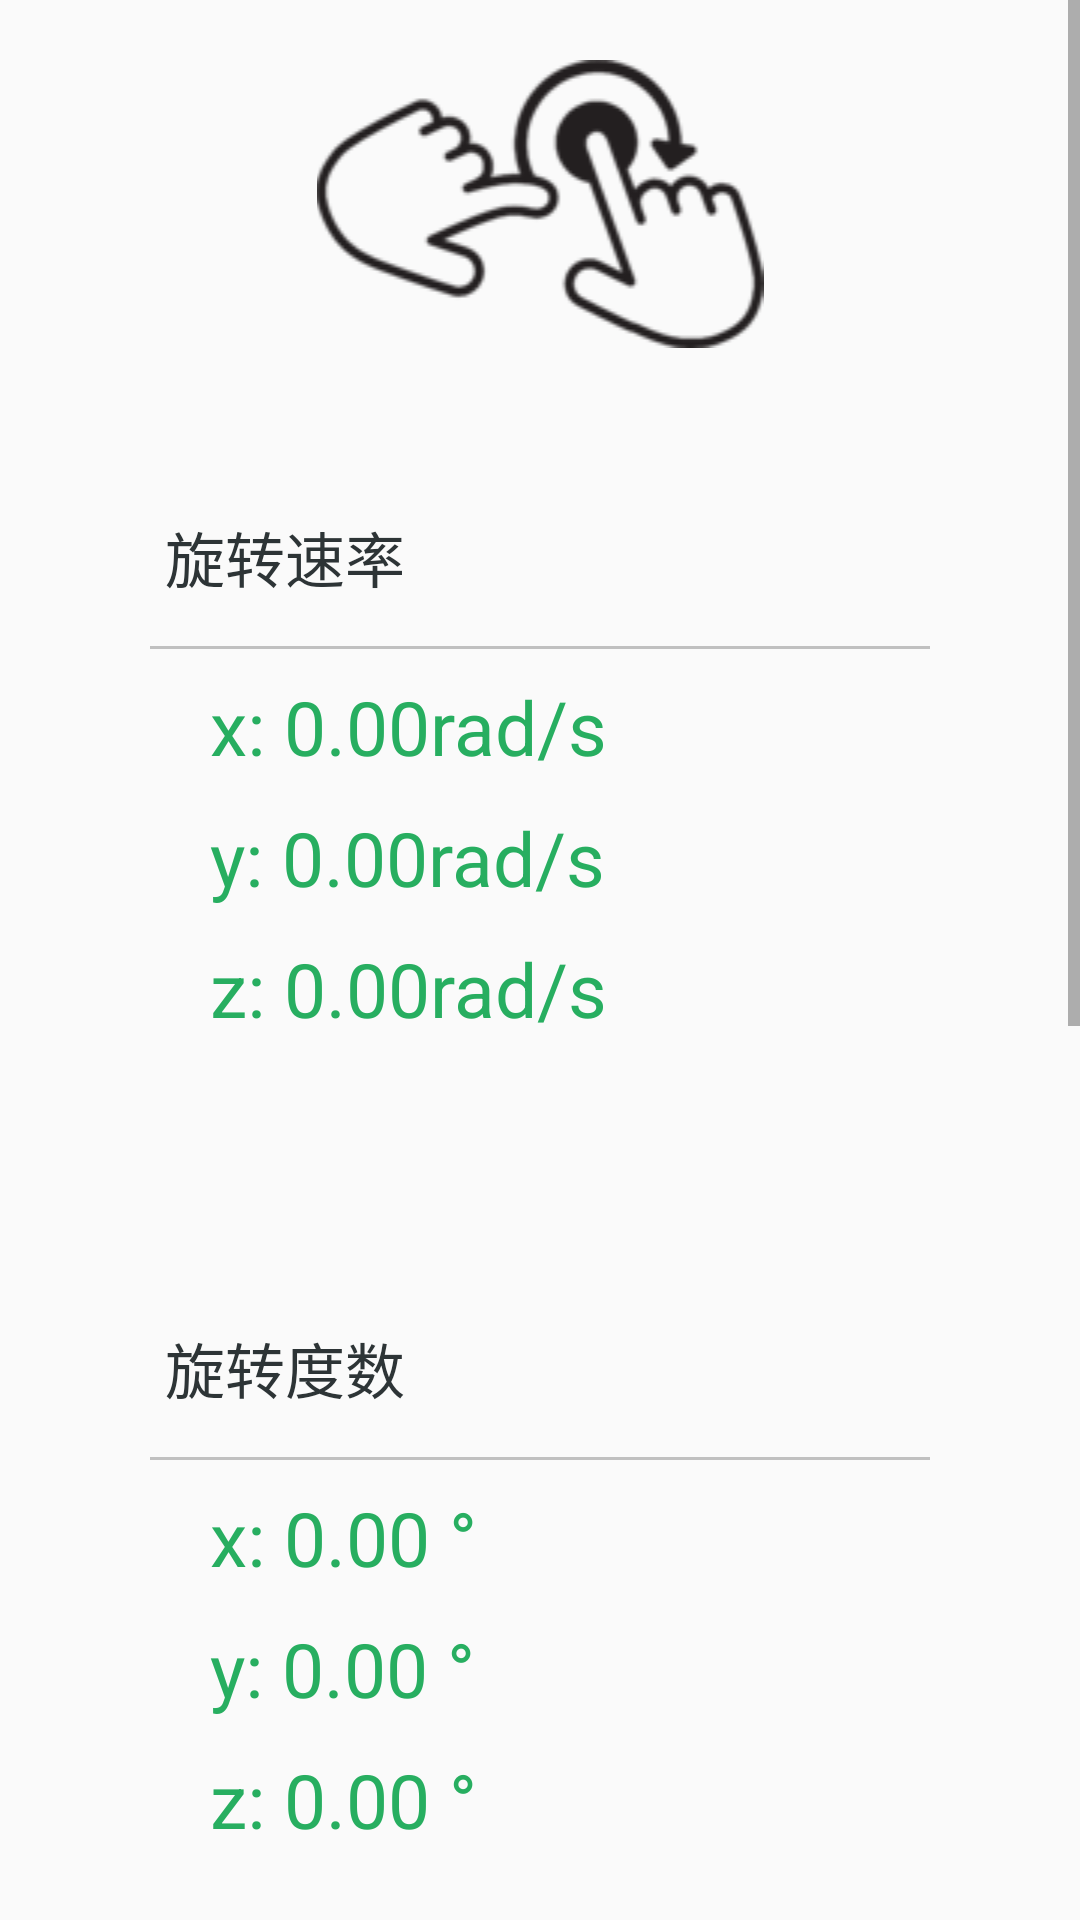

Write the Android layout XML for this screen, with the resource values it uses.
<!-- AndroidManifest.xml: application theme AppTheme -->
<!-- res/layout/activity_trend.xml -->
<?xml version="1.0" encoding="utf-8"?>
<ScrollView xmlns:android="http://schemas.android.com/apk/res/android"
    xmlns:app="http://schemas.android.com/apk/res-auto"
    xmlns:tools="http://schemas.android.com/tools"
    android:layout_width="match_parent"
    android:layout_height="match_parent"
    tools:context=".MainActivity"
    android:orientation="vertical">

    <LinearLayout
        android:layout_width="match_parent"
        android:layout_height="match_parent"
        android:orientation="vertical">

        <ImageView
            android:layout_width="match_parent"
            android:layout_height="match_parent"
            android:layout_gravity="center"
            android:layout_marginTop="20dp"
            android:src="@drawable/rotate"/>

        
        <LinearLayout
            android:orientation="vertical"
            android:layout_width="match_parent"
            android:layout_height="wrap_content"
            android:layout_margin="20dp"
            android:padding="20dp"
            android:background="@drawable/border_shadow">

            <TextView
                android:layout_width="wrap_content"
                android:layout_height="wrap_content"
                android:layout_margin="15dp"
                android:text="旋转速率"
                android:textColor="#2d3436"
                android:textSize="20sp" />

            <LinearLayout
                android:orientation="vertical"
                android:layout_width="match_parent"
                android:layout_height="wrap_content"
                android:paddingLeft="30dp"
                android:background="@drawable/border_top_black">

                <TextView
                    android:id="@+id/gyroscope_x"
                    android:layout_width="wrap_content"
                    android:layout_height="wrap_content"
                    android:layout_marginTop="10dp"
                    android:text="x: 0.00rad/s"
                    android:textColor="#27ae60"
                    android:textSize="25sp" />

                <TextView
                    android:id="@+id/gyroscope_y"
                    android:layout_width="wrap_content"
                    android:layout_height="wrap_content"
                    android:layout_marginTop="10dp"
                    android:text="y: 0.00rad/s"
                    android:textColor="#27ae60"
                    android:textSize="25sp" />

                <TextView
                    android:id="@+id/gyroscope_z"
                    android:layout_width="wrap_content"
                    android:layout_height="wrap_content"
                    android:layout_marginTop="10dp"
                    android:text="z: 0.00rad/s"
                    android:textColor="#27ae60"
                    android:textSize="25sp" />
            </LinearLayout>

        </LinearLayout>

        
        <LinearLayout
            android:orientation="vertical"
            android:layout_width="match_parent"
            android:layout_height="wrap_content"
            android:layout_marginTop="20dp"
            android:layout_margin="20dp"
            android:padding="20dp"
            android:background="@drawable/border_shadow">

            <TextView
                android:layout_width="wrap_content"
                android:layout_height="wrap_content"
                android:layout_margin="15dp"
                android:text="旋转度数"
                android:textColor="#2d3436"
                android:textSize="20sp" />

            <LinearLayout
                android:orientation="vertical"
                android:layout_width="match_parent"
                android:layout_height="wrap_content"
                android:paddingLeft="30dp"
                android:background="@drawable/border_top_black">

                <TextView
                    android:id="@+id/rotationV_x"
                    android:layout_width="wrap_content"
                    android:layout_height="wrap_content"
                    android:layout_marginTop="10dp"
                    android:text="x: 0.00 °"
                    android:textColor="#27ae60"
                    android:textSize="25sp" />

                <TextView
                    android:id="@+id/rotationV_y"
                    android:layout_width="wrap_content"
                    android:layout_height="wrap_content"
                    android:layout_marginTop="10dp"
                    android:text="y: 0.00 °"
                    android:textColor="#27ae60"
                    android:textSize="25sp" />

                <TextView
                    android:id="@+id/rotationV_z"
                    android:layout_width="wrap_content"
                    android:layout_height="wrap_content"
                    android:layout_marginTop="10dp"
                    android:text="z: 0.00 °"
                    android:textColor="#27ae60"
                    android:textSize="25sp" />
            </LinearLayout>

        </LinearLayout>

        
        <LinearLayout
            android:orientation="vertical"
            android:layout_width="match_parent"
            android:layout_height="wrap_content"
            android:layout_marginTop="20dp"
            android:layout_margin="20dp"
            android:padding="20dp"
            android:background="@drawable/border_shadow">

            <TextView
                android:layout_width="wrap_content"
                android:layout_height="wrap_content"
                android:layout_margin="15dp"
                android:text="线性加速度"
                android:textColor="#2d3436"
                android:textSize="20sp" />

            <LinearLayout
                android:orientation="vertical"
                android:layout_width="match_parent"
                android:layout_height="wrap_content"
                android:paddingLeft="30dp"
                android:background="@drawable/border_top_black">

                <TextView
                    android:id="@+id/accelerateV_x"
                    android:layout_width="wrap_content"
                    android:layout_height="wrap_content"
                    android:layout_marginTop="10dp"
                    android:text="x: 0.00 m/s²"
                    android:textColor="#27ae60"
                    android:textSize="25sp" />

                <TextView
                    android:id="@+id/accelerateV_y"
                    android:layout_width="wrap_content"
                    android:layout_height="wrap_content"
                    android:layout_marginTop="10dp"
                    android:text="y: 0.00 m/s²"
                    android:textColor="#27ae60"
                    android:textSize="25sp" />

                <TextView
                    android:id="@+id/accelerateV_z"
                    android:layout_width="wrap_content"
                    android:layout_height="wrap_content"
                    android:layout_marginTop="10dp"
                    android:text="z: 0.00 m/s²"
                    android:textColor="#27ae60"
                    android:textSize="25sp" />
            </LinearLayout>

        </LinearLayout>

        
        <LinearLayout
            android:layout_width="match_parent"
            android:layout_height="wrap_content"
            android:layout_marginTop="20dp"
            android:orientation="vertical"
            android:layout_margin="20dp"
            android:padding="20dp"
            android:background="@drawable/border_shadow">

            <TextView
                android:layout_width="wrap_content"
                android:layout_height="wrap_content"
                android:layout_margin="15dp"
                android:text="重力加速度"
                android:textColor="#2d3436"
                android:textSize="20sp" />

            <LinearLayout
                android:orientation="vertical"
                android:layout_width="match_parent"
                android:layout_height="wrap_content"
                android:paddingLeft="30dp"
                android:background="@drawable/border_top_black">

                <TextView
                    android:id="@+id/gravityV_x"
                    android:layout_width="wrap_content"
                    android:layout_height="wrap_content"
                    android:layout_marginTop="10dp"
                    android:text="x: 0.00 m/s²"
                    android:textColor="#27ae60"
                    android:textSize="25sp" />

                <TextView
                    android:id="@+id/gravityV_y"
                    android:layout_width="wrap_content"
                    android:layout_height="wrap_content"
                    android:layout_marginTop="10dp"
                    android:text="y: 0.00 m/s²"
                    android:textColor="#27ae60"
                    android:textSize="25sp" />

                <TextView
                    android:id="@+id/gravityV_z"
                    android:layout_width="wrap_content"
                    android:layout_height="wrap_content"
                    android:layout_marginTop="10dp"
                    android:text="z: 0.00 m/s²"
                    android:textColor="#27ae60"
                    android:textSize="25sp" />
            </LinearLayout>

        </LinearLayout>
    </LinearLayout>
</ScrollView>
<!-- resources referenced by this layout -->
<resources>
  <!-- drawable border_top_black (drawable) -->
  <?xml version="1.0" encoding="utf-8"?>
  <layer-list xmlns:android="http://schemas.android.com/apk/res/android" >
      <item
          android:gravity="top"
          android:height="1dp"
          android:left="10dp"
          android:right="10dp">
          <shape>
              <solid android:color="@color/gray" />
          </shape>
      </item>
  </layer-list>
  <!-- drawable rotate: png bitmap (drawable, 8361 bytes) -->
  <style name="AppTheme" parent="Theme.AppCompat.Light.DarkActionBar">
          
          <item name="colorPrimary">@color/colorPrimary</item>
          <item name="colorPrimaryDark">@color/colorPrimaryDark</item>
          <item name="colorAccent">@color/colorAccent</item>
      </style>
  <color name="gray">#c0c0c0</color>
  <color name="colorPrimary">#008577</color>
  <color name="colorPrimaryDark">#00574B</color>
  <color name="colorAccent">#D81B60</color>
</resources>
